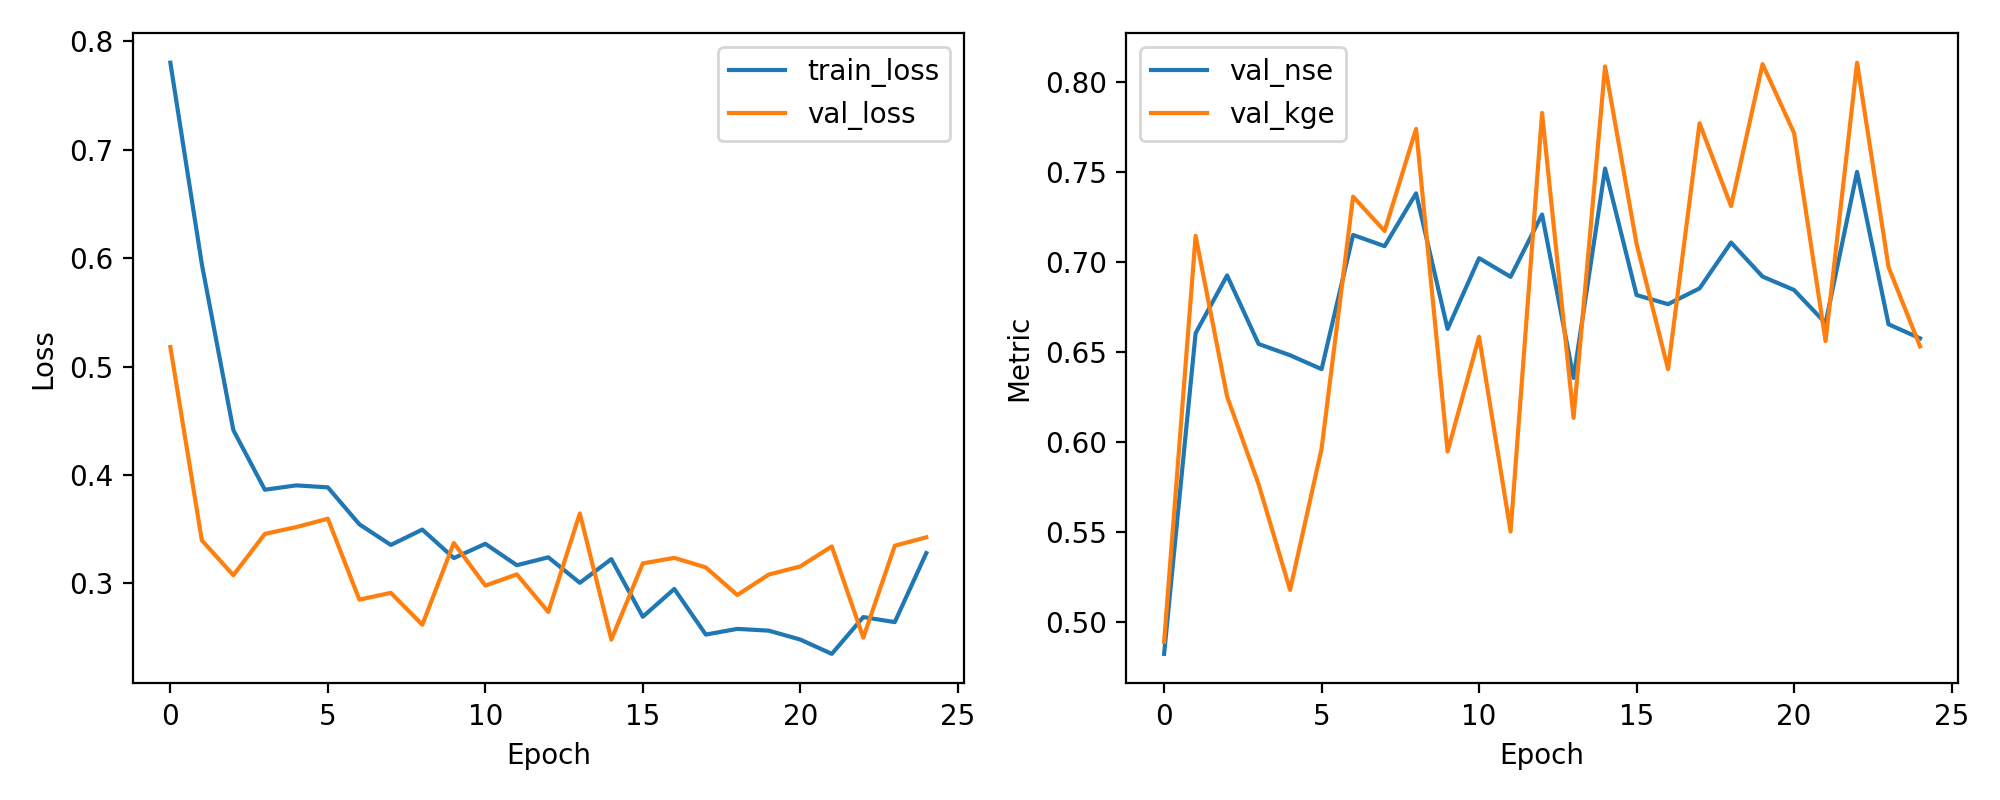

Data behind this chart, as committed beside it:
epoch, train_loss, val_loss, val_nse, val_kge
1, 0.7804, 0.518, 0.482, 0.4887
2, 0.5944, 0.3396, 0.6604, 0.7146
3, 0.4413, 0.3074, 0.6926, 0.6252
4, 0.3863, 0.3456, 0.6544, 0.5764
5, 0.3903, 0.3518, 0.6482, 0.5176
6, 0.3885, 0.3596, 0.6404, 0.5962
7, 0.3544, 0.2849, 0.7151, 0.7364
8, 0.3354, 0.2911, 0.7089, 0.7173
9, 0.3495, 0.2617, 0.7383, 0.7741
10, 0.3232, 0.3372, 0.6628, 0.5946
11, 0.3364, 0.2978, 0.7022, 0.6584
12, 0.3167, 0.3082, 0.6918, 0.5501
13, 0.3239, 0.2735, 0.7265, 0.783
14, 0.3004, 0.3644, 0.6356, 0.6133
15, 0.3223, 0.248, 0.752, 0.8089
16, 0.2691, 0.3183, 0.6817, 0.7101
17, 0.2948, 0.3234, 0.6766, 0.6405
18, 0.2526, 0.3146, 0.6854, 0.7772
19, 0.2579, 0.2891, 0.7109, 0.7312
20, 0.2563, 0.3081, 0.6919, 0.8101
21, 0.248, 0.3155, 0.6845, 0.7718
22, 0.2348, 0.334, 0.666, 0.656
23, 0.2688, 0.2498, 0.7502, 0.8109
24, 0.2641, 0.3346, 0.6654, 0.6972
25, 0.3279, 0.3424, 0.6576, 0.6531
